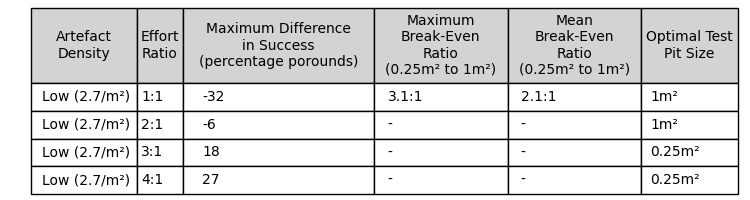

The data file committed next to this chart (first rows):
Artefact Density, Effort Ratio, Maximum Difference in Success (percentag…, Maximum Break-Even Ratio (0.25m² to 1m²), Mean Break-Even Ratio (0.25m² to 1m²), Optimal Test Pit Size
Low (2.7/m²), 1:1, -32, 3.1:1, 2.1:1, 1m²
Low (2.7/m²), 2:1, -6, -, -, 1m²
Low (2.7/m²), 3:1, 18, -, -, 0.25m²
Low (2.7/m²), 4:1, 27, -, -, 0.25m²
